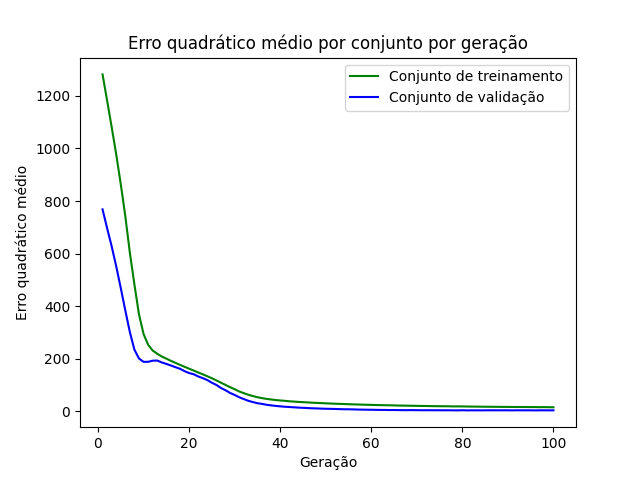

Data behind this chart, as committed beside it:
epoch, loss_train, loss_val
1, 1282, 768.5
2, 1182, 697
3, 1082, 628.3
4, 977.6, 552.1
5, 864.4, 469.3
6, 742.6, 384
7, 603.1, 301.6
8, 482.2, 234.9
9, 369.4, 201.5
10, 294.8, 188.7
11, 254, 188.9
12, 231.8, 193.1
13, 219.7, 193.8
14, 209.1, 186.5
15, 201.1, 180.9
16, 192.6, 175
17, 184.9, 168.5
18, 177.3, 162.5
19, 170, 153.4
20, 162.8, 146.1
21, 155.6, 141.7
22, 148.3, 133.2
23, 141.3, 126.9
24, 133.9, 119.5
25, 126.4, 109.4
26, 118.1, 101
27, 109.5, 89.34
28, 101, 80.73
29, 92.4, 70.52
30, 84.81, 62.89
31, 76.15, 54.16
32, 69.77, 47.35
33, 63.64, 40.69
34, 58.75, 35.86
35, 54.35, 31.61
36, 50.85, 28.91
37, 47.92, 25.59
38, 45.68, 23.3
39, 43.6, 21.28
40, 41.99, 19.53
41, 40.55, 18.16
42, 38.87, 17.04
43, 37.66, 15.97
44, 36.46, 14.72
45, 35.52, 13.97
46, 34.5, 13.07
47, 33.57, 12.24
48, 32.68, 11.71
49, 31.99, 10.96
50, 31.08, 10.36
51, 30.37, 10.07
52, 29.61, 9.621
53, 29.01, 9.099
54, 28.43, 8.489
55, 27.73, 8.424
56, 27.18, 8.018
57, 26.73, 7.415
58, 26.04, 7.152
59, 25.58, 6.784
60, 25.16, 6.643
... 40 more rows
